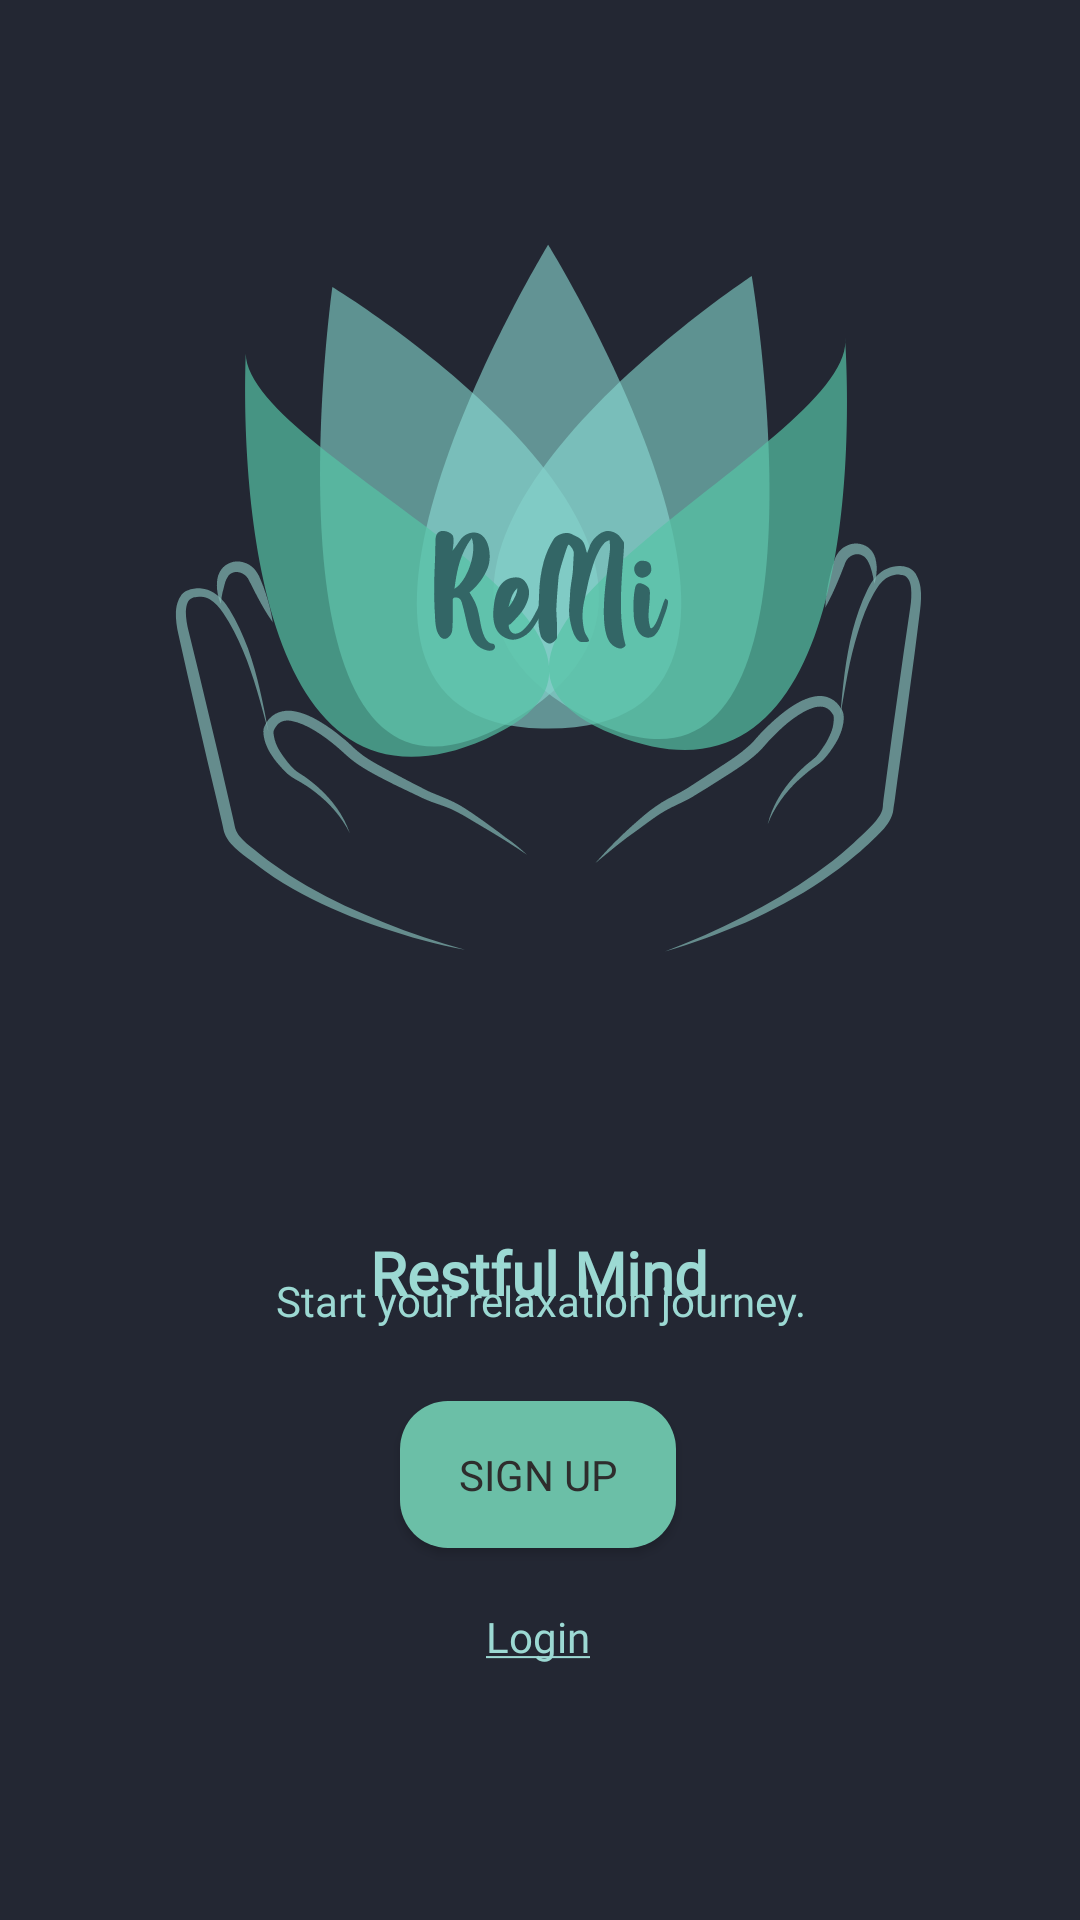

Android layout source for this screen:
<!-- AndroidManifest.xml: application theme AppTheme -->
<!-- res/layout/activity_main.xml -->
<?xml version="1.0" encoding="utf-8"?>
<androidx.constraintlayout.widget.ConstraintLayout xmlns:android="http://schemas.android.com/apk/res/android"
    xmlns:app="http://schemas.android.com/apk/res-auto"
    xmlns:tools="http://schemas.android.com/tools"
    android:id="@+id/layout"
    android:layout_width="match_parent"
    android:layout_height="match_parent"
    android:background="@color/colorNavyBackgroud"
    tools:context=".MainActivity">

    <ImageView
        android:id="@+id/LogoLarge"
        android:layout_width="407dp"
        android:layout_height="0dp"
        app:layout_constraintBottom_toTopOf="@+id/textView"
        app:layout_constraintEnd_toEndOf="parent"
        app:layout_constraintStart_toStartOf="parent"
        app:layout_constraintTop_toTopOf="parent"
        app:layout_constraintVertical_bias="0.0"
        app:srcCompat="@drawable/ic_meditation2" />

    <Button
        android:id="@+id/signupButton"
        android:layout_width="92dp"
        android:layout_height="49dp"
        android:layout_marginBottom="124dp"
        android:fontFamily="@font/comfortaa_bold"
        android:text="@string/sign_up"
        android:textColor="#2E2D2D"
        android:background="@drawable/rounded_corners"
        app:layout_constraintBottom_toBottomOf="parent"
        app:layout_constraintEnd_toEndOf="parent"
        app:layout_constraintHorizontal_bias="0.498"
        app:layout_constraintStart_toStartOf="parent"
        android:onClick="startOnboarding"
        />

    <TextView
        android:id="@+id/textView"
        android:layout_width="wrap_content"
        android:layout_height="wrap_content"
        android:layout_marginBottom="24dp"
        android:fontFamily="@font/comfortaa_bold"
        android:text="@string/start_your_relaxation_journey"
        android:textColor="@color/colorGreyBlueLight"
        app:layout_constraintBottom_toTopOf="@+id/signupButton"
        app:layout_constraintEnd_toEndOf="parent"
        app:layout_constraintHorizontal_bias="0.502"
        app:layout_constraintStart_toStartOf="parent" />


    














    <TextView
        android:id="@+id/RestfulTitleView2"
        android:layout_width="wrap_content"
        android:layout_height="wrap_content"
        android:layout_marginTop="32dp"
        android:layout_marginBottom="68dp"
        android:fontFamily="@font/comfortaa_bold"
        android:text="@string/restful_mind"
        android:textColor="@color/colorGreyBlueLight"
        android:textSize="20sp"
        android:textStyle="bold"
        app:layout_constraintBottom_toTopOf="@+id/textView"
        app:layout_constraintEnd_toEndOf="parent"
        app:layout_constraintHorizontal_bias="0.498"
        app:layout_constraintStart_toStartOf="parent"
        app:layout_constraintTop_toBottomOf="@+id/LogoLarge" />

    <TextView
        android:id="@+id/LoginView"
        android:layout_width="wrap_content"
        android:layout_height="wrap_content"
        android:fontFamily="@font/comfortaa_bold"
        android:text="@string/login"
        android:textColor="@color/colorGreyBlueLight"
        android:textSize="14sp"
        app:layout_constraintBottom_toBottomOf="parent"
        app:layout_constraintEnd_toEndOf="parent"
        app:layout_constraintHorizontal_bias="0.498"
        app:layout_constraintStart_toStartOf="parent"
        app:layout_constraintTop_toBottomOf="@+id/signupButton"
        app:layout_constraintVertical_bias="0.19"
        android:onClick="startLogInActivity"
        />


</androidx.constraintlayout.widget.ConstraintLayout>
<!-- resources referenced by this layout -->
<resources>
  <color name="colorGreyBlueLight">#9CD9D3</color>
  <color name="colorNavyBackgroud">#232733</color>
  <!-- drawable ic_meditation2: vector/xml drawable (drawable, 10582 chars, omitted) -->
  <!-- drawable rounded_corners (drawable) -->
  <?xml version="1.0" encoding="utf-8"?>
  <shape xmlns:android="http://schemas.android.com/apk/res/android">
      <corners android:radius="16dp" />
      <solid android:color="#6BBFA7" />
  </shape>
  <string name="login"><u>Login</u></string>
  <string name="restful_mind">Restful Mind</string>
  <string name="sign_up">Sign Up</string>
  <string name="start_your_relaxation_journey">Start your relaxation journey.</string>
  <style name="AppTheme" parent="Theme.AppCompat.Light.NoActionBar">
          
          <item name="colorPrimary">#e5e5e5</item>
          <item name="colorPrimaryDark">@color/colorNavyBackgroud</item>
          <item name="colorAccent">@color/colorAccent</item>
      </style>
  <color name="colorAccent">#03DAC5</color>
</resources>
